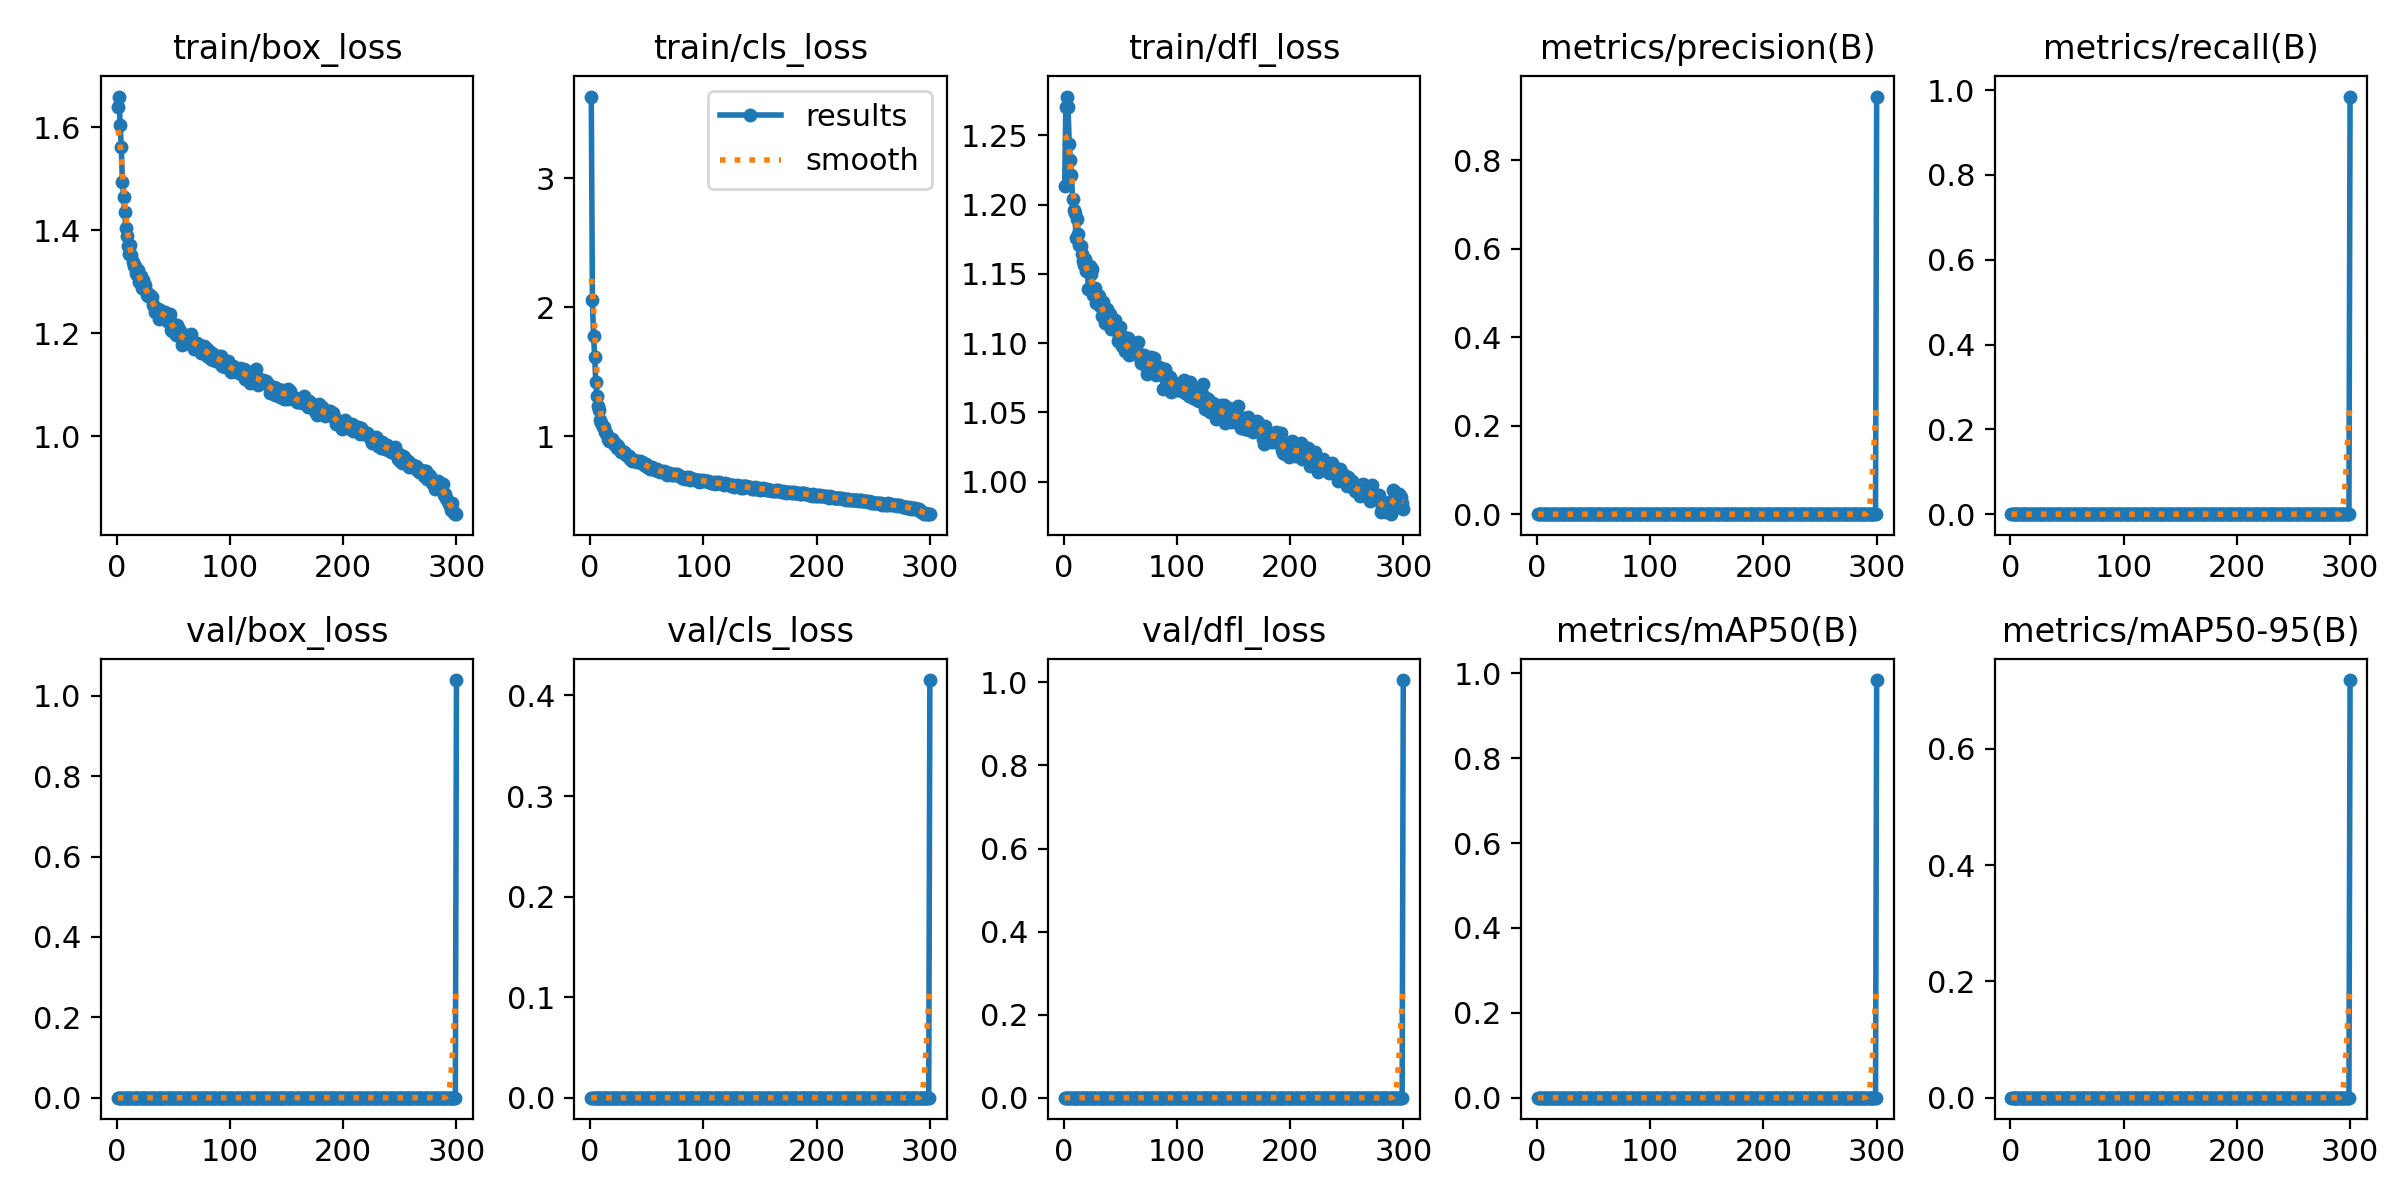

Data behind this chart, as committed beside it:
epoch, train/box_loss, train/cls_loss, train/dfl_loss, metrics/precision(B), metrics/recall(B), metrics/mAP50(B), metrics/mAP50-95(B), val/box_loss, val/cls_loss, val/dfl_loss, lr/pg0, lr/pg1, lr/pg2
1, 1.639, 3.632, 1.214, 0, 0, 0, 0, 0, 0, 0, 0.07009, 0.003324, 0.003324
2, 1.659, 2.058, 1.27, 0, 0, 0, 0, 0, 0, 0, 0.04006, 0.006635, 0.006635
3, 1.603, 1.778, 1.278, 0, 0, 0, 0, 0, 0, 0, 0.01002, 0.009924, 0.009924
4, 1.561, 1.615, 1.27, 0, 0, 0, 0, 0, 0, 0, 0.009901, 0.009901, 0.009901
5, 1.493, 1.418, 1.244, 0, 0, 0, 0, 0, 0, 0, 0.009901, 0.009901, 0.009901
6, 1.465, 1.312, 1.232, 0, 0, 0, 0, 0, 0, 0, 0.009868, 0.009868, 0.009868
7, 1.435, 1.231, 1.221, 0, 0, 0, 0, 0, 0, 0, 0.009835, 0.009835, 0.009835
8, 1.405, 1.203, 1.204, 0, 0, 0, 0, 0, 0, 0, 0.009802, 0.009802, 0.009802
9, 1.388, 1.123, 1.196, 0, 0, 0, 0, 0, 0, 0, 0.009769, 0.009769, 0.009769
10, 1.369, 1.097, 1.194, 0, 0, 0, 0, 0, 0, 0, 0.009736, 0.009736, 0.009736
11, 1.354, 1.073, 1.176, 0, 0, 0, 0, 0, 0, 0, 0.009703, 0.009703, 0.009703
12, 1.371, 1.068, 1.19, 0, 0, 0, 0, 0, 0, 0, 0.00967, 0.00967, 0.00967
13, 1.351, 1.034, 1.179, 0, 0, 0, 0, 0, 0, 0, 0.009637, 0.009637, 0.009637
14, 1.339, 1.026, 1.171, 0, 0, 0, 0, 0, 0, 0, 0.009604, 0.009604, 0.009604
15, 1.331, 1.005, 1.17, 0, 0, 0, 0, 0, 0, 0, 0.009571, 0.009571, 0.009571
16, 1.331, 0.9776, 1.165, 0, 0, 0, 0, 0, 0, 0, 0.009538, 0.009538, 0.009538
17, 1.318, 0.9579, 1.16, 0, 0, 0, 0, 0, 0, 0, 0.009505, 0.009505, 0.009505
18, 1.314, 0.9682, 1.157, 0, 0, 0, 0, 0, 0, 0, 0.009472, 0.009472, 0.009472
19, 1.322, 0.9762, 1.161, 0, 0, 0, 0, 0, 0, 0, 0.009439, 0.009439, 0.009439
20, 1.298, 0.9582, 1.152, 0, 0, 0, 0, 0, 0, 0, 0.009406, 0.009406, 0.009406
21, 1.312, 0.9393, 1.152, 0, 0, 0, 0, 0, 0, 0, 0.009373, 0.009373, 0.009373
22, 1.288, 0.9274, 1.139, 0, 0, 0, 0, 0, 0, 0, 0.00934, 0.00934, 0.00934
23, 1.304, 0.9384, 1.156, 0, 0, 0, 0, 0, 0, 0, 0.009307, 0.009307, 0.009307
24, 1.293, 0.9083, 1.15, 0, 0, 0, 0, 0, 0, 0, 0.009274, 0.009274, 0.009274
25, 1.294, 0.919, 1.153, 0, 0, 0, 0, 0, 0, 0, 0.009241, 0.009241, 0.009241
26, 1.282, 0.8882, 1.135, 0, 0, 0, 0, 0, 0, 0, 0.009208, 0.009208, 0.009208
27, 1.274, 0.8744, 1.139, 0, 0, 0, 0, 0, 0, 0, 0.009175, 0.009175, 0.009175
28, 1.272, 0.885, 1.14, 0, 0, 0, 0, 0, 0, 0, 0.009142, 0.009142, 0.009142
29, 1.274, 0.8751, 1.129, 0, 0, 0, 0, 0, 0, 0, 0.009109, 0.009109, 0.009109
30, 1.268, 0.8769, 1.135, 0, 0, 0, 0, 0, 0, 0, 0.009076, 0.009076, 0.009076
31, 1.271, 0.8657, 1.134, 0, 0, 0, 0, 0, 0, 0, 0.009043, 0.009043, 0.009043
32, 1.254, 0.8522, 1.127, 0, 0, 0, 0, 0, 0, 0, 0.00901, 0.00901, 0.00901
33, 1.252, 0.8436, 1.128, 0, 0, 0, 0, 0, 0, 0, 0.008977, 0.008977, 0.008977
34, 1.24, 0.8433, 1.12, 0, 0, 0, 0, 0, 0, 0, 0.008944, 0.008944, 0.008944
35, 1.249, 0.825, 1.13, 0, 0, 0, 0, 0, 0, 0, 0.008911, 0.008911, 0.008911
36, 1.247, 0.8189, 1.121, 0, 0, 0, 0, 0, 0, 0, 0.008878, 0.008878, 0.008878
37, 1.228, 0.8078, 1.115, 0, 0, 0, 0, 0, 0, 0, 0.008845, 0.008845, 0.008845
38, 1.246, 0.8133, 1.124, 0, 0, 0, 0, 0, 0, 0, 0.008812, 0.008812, 0.008812
39, 1.241, 0.8167, 1.114, 0, 0, 0, 0, 0, 0, 0, 0.008779, 0.008779, 0.008779
40, 1.233, 0.8027, 1.118, 0, 0, 0, 0, 0, 0, 0, 0.008746, 0.008746, 0.008746
41, 1.239, 0.8016, 1.121, 0, 0, 0, 0, 0, 0, 0, 0.008713, 0.008713, 0.008713
42, 1.236, 0.8095, 1.11, 0, 0, 0, 0, 0, 0, 0, 0.00868, 0.00868, 0.00868
43, 1.24, 0.796, 1.115, 0, 0, 0, 0, 0, 0, 0, 0.008647, 0.008647, 0.008647
44, 1.224, 0.8047, 1.112, 0, 0, 0, 0, 0, 0, 0, 0.008614, 0.008614, 0.008614
45, 1.233, 0.7995, 1.117, 0, 0, 0, 0, 0, 0, 0, 0.008581, 0.008581, 0.008581
46, 1.232, 0.7952, 1.11, 0, 0, 0, 0, 0, 0, 0, 0.008548, 0.008548, 0.008548
47, 1.236, 0.7807, 1.11, 0, 0, 0, 0, 0, 0, 0, 0.008515, 0.008515, 0.008515
48, 1.207, 0.7778, 1.101, 0, 0, 0, 0, 0, 0, 0, 0.008482, 0.008482, 0.008482
49, 1.205, 0.7868, 1.105, 0, 0, 0, 0, 0, 0, 0, 0.008449, 0.008449, 0.008449
50, 1.218, 0.7609, 1.112, 0, 0, 0, 0, 0, 0, 0, 0.008416, 0.008416, 0.008416
51, 1.21, 0.7579, 1.101, 0, 0, 0, 0, 0, 0, 0, 0.008383, 0.008383, 0.008383
52, 1.197, 0.7583, 1.098, 0, 0, 0, 0, 0, 0, 0, 0.00835, 0.00835, 0.00835
53, 1.216, 0.7474, 1.104, 0, 0, 0, 0, 0, 0, 0, 0.008317, 0.008317, 0.008317
54, 1.2, 0.7489, 1.094, 0, 0, 0, 0, 0, 0, 0, 0.008284, 0.008284, 0.008284
55, 1.209, 0.7593, 1.103, 0, 0, 0, 0, 0, 0, 0, 0.008251, 0.008251, 0.008251
56, 1.193, 0.7431, 1.093, 0, 0, 0, 0, 0, 0, 0, 0.008218, 0.008218, 0.008218
57, 1.201, 0.7335, 1.104, 0, 0, 0, 0, 0, 0, 0, 0.008185, 0.008185, 0.008185
58, 1.178, 0.7381, 1.091, 0, 0, 0, 0, 0, 0, 0, 0.008152, 0.008152, 0.008152
59, 1.188, 0.7453, 1.097, 0, 0, 0, 0, 0, 0, 0, 0.008119, 0.008119, 0.008119
60, 1.185, 0.7327, 1.093, 0, 0, 0, 0, 0, 0, 0, 0.008086, 0.008086, 0.008086
... 240 more rows
